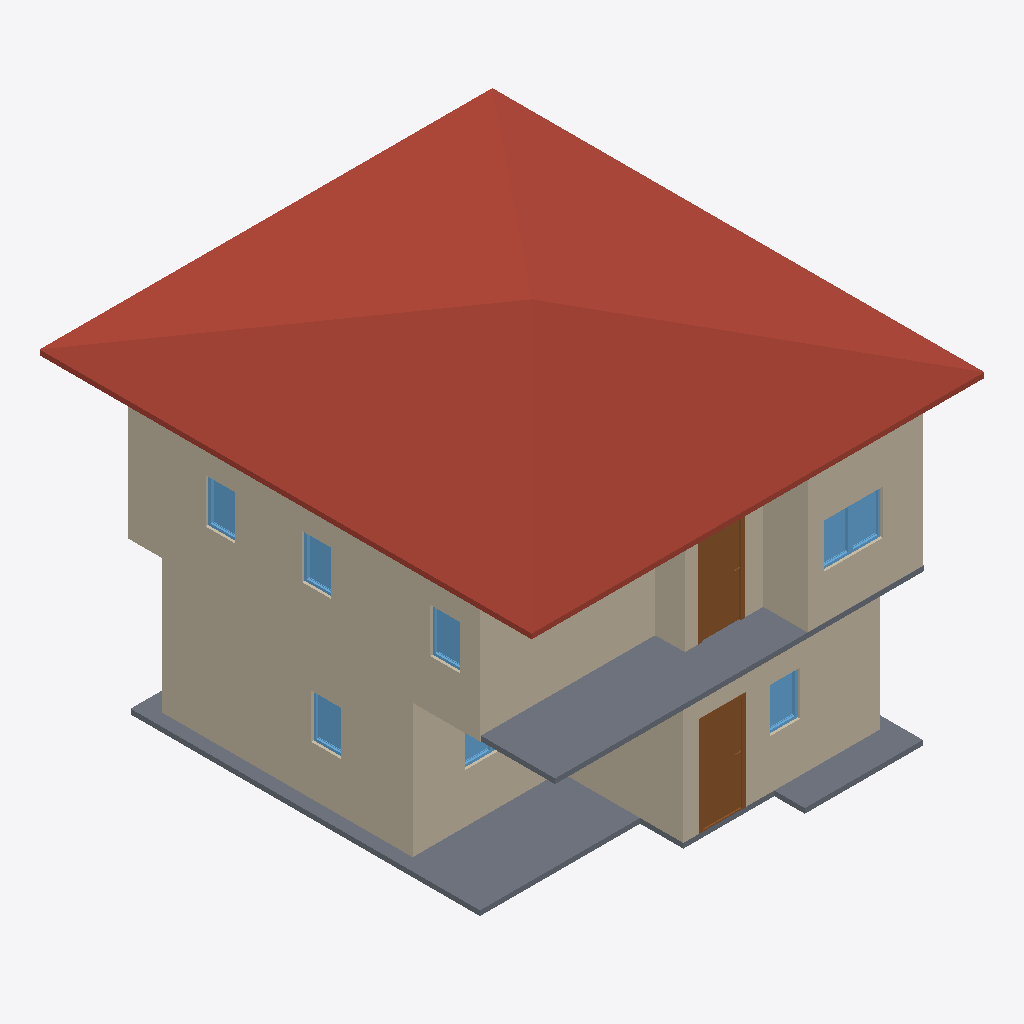
Isometric view of an IFC building model (IFC-SPF (STEP), schema IFC4, length unit metre), seen from the south-west, elements coloured by IFC class: 13 walls (beige), 8 windows (light blue), 3 slabs (grey), 2 doors (brown), 1 roof (red-brown).
Extent 9.2 m × 10.0 m × 7.1 m (x, y, z). Storeys (2): GF at 0.00 m; 2F at 6.00 m. Elements (54): 27 IfcWall, 15 IfcWindow, 8 IfcDoor, 3 IfcSlab, 1 IfcRoof.

HEADER;
FILE_DESCRIPTION(('ViewDefinition[DesignTransferView]'),'2;1');
FILE_NAME('s03-activity.ifc','2025-09-01T16:03:39+08:00',(''),(''),'IfcOpenShell 0.8.3-post1','Bonsai 0.8.3-post1','');
FILE_SCHEMA(('IFC4'));
ENDSEC;
DATA;
#1=IFCPROJECT('0iw4CyUy59_feXSBKsDE8y',$,'My Project',$,$,$,$,(#14,#26),#9);
#31=IFCSITE('0Yfk2Tis55zA_pzSmvhB$y',$,'My Site',$,$,#54,$,$,$,$,$,$,$,$);
#37=IFCBUILDING('39Td9EpyPCIOFnBzSdIbOm',$,'My Building',$,$,#60,$,$,$,$,$,$);
#43=IFCBUILDINGSTOREY('0fAaD2qhr3jPpEdCbef6s0',$,'2F',$,$,#6889,$,$,$,$);
#67=IFCBUILDINGSTOREY('1wmhD0Hz1DR82iMqZeAg3L',$,'GF',$,$,#83,$,$,$,$);
#6970=IFCROOF('3qq5Rcs6T2gO4_zMltCIzg',$,'Roof',$,$,#7010,#6978,$,$);
#6338=IFCWALL('35$0hK8qPBf9IODrhrPLUk',$,'Wall',$,$,#6954,#6344,$,$);
#231=IFCWALL('0i7g9xVUr3R9mAtU2JdYox',$,'Wall',$,$,#506,#237,$,$);
#7011=IFCSLAB('2Xw2r9mcn91BzPh$2tMlVk',$,'Slab',$,$,#7018,#7025,$,$);
#7033=IFCSLAB('10W3La5JH6TAjHIAK7dTGa',$,'Slab',$,$,#7059,#7047,$,$);
#91=IFCWALL('0FksJZV41AzPv9cz8_BCAF',$,'Wall',$,$,#104,#99,$,$);
#3890=IFCWALL('261TncME9FEPZY0$BwFxk0',$,'Wall',$,$,#6909,#3896,$,$);
#4040=IFCWALL('2C_Q0rVln8Kv_5nyBLKcQj',$,'Wall',$,$,#6919,#4046,$,$);
#256=IFCWALL('1m440bzRXE4vbvUBvUiYl4',$,'Wall',$,$,#538,#262,$,$);
#281=IFCWALL('3FAgRo10r7hAxrdf715e_d',$,'Wall',$,$,#570,#287,$,$);
#3865=IFCWALL('0rTH0zCLL4t9CWePYKI9oX',$,'Wall',$,$,#6899,#3871,$,$);
#1965=IFCDOOR('2EOnoZwhnCehHebky9c0Fc',$,'Door',$,$,#2029,#1974,$,2.0,0.899999976158142,$,$,$);
#5387=IFCDOOR('16QvF7zTD3GfNMtI$JfGrN',$,'Door',$,$,#5435,#5395,$,2.0,0.899999976158142,$,$,$);
#3827=IFCWALL('3Y2WQWiEP7DO9inguy5Hm6',$,'Wall',$,$,#6934,#3833,$,$);
#4065=IFCWALL('3MaNy$7vzAvuUFYF4t2o8J',$,'Wall',$,$,#6924,#4071,$,$);
#5329=IFCWINDOW('3wvQtXXBn7RufqRl_iOJzo',$,'Window',$,$,#5377,#5337,$,0.899999976158142,0.600000023841858,$,$,$);
#2133=IFCWINDOW('3VjIGjzvH9xumQFpQAcwZQ',$,'Window',$,$,#2197,#2142,$,0.899999976158142,0.600000023841858,$,$,$);
#5264=IFCWINDOW('3eZo2EFgr8$AuX1tCrrMLL',$,'Window',$,$,#5328,#5273,$,0.899999976158142,0.600000023841858,$,$,$);
#6425=IFCWINDOW('3QNTOzveT1JQWiStGMg2IO',$,'Window',$,$,#6473,#6433,$,0.899999976158142,0.600000023841858,$,$,$);
#2477=IFCWINDOW('2O_lG6YvL4VwRNaUU4_Ubh',$,'Window',$,$,#2541,#2929,$,0.899999976158142,0.600000023841858,$,$,$);
#6376=IFCWINDOW('3Q$hmoWCT5Ivb7Cu3_KHT2',$,'Window',$,$,#6424,#6384,$,0.899999976158142,0.600000023841858,$,$,$);
#6555=IFCWINDOW('1ZGVrBayL8GPh9pdtgJlS5',$,'Window',$,$,#6619,#6564,$,0.899999976158142,0.600000023841858,$,$,$);
#1942=IFCSLAB('0Jb8lhqGXFUv9GOnIHR2Hw',$,'Slab',$,$,#1950,#1957,$,$);
#2282=IFCWINDOW('2lU0YRpgL3ShISREWMKPhH',$,'Window',$,$,#2346,#2291,$,0.899999976158142,0.600000023841858,$,$,$);
#131=IFCWALL('1GCPUjsXT1sOYc7ov5Z_vW',$,'Wall',$,$,#142,#137,$,$);
#6674=IFCWALL('2zqkOvIrH9HxIjalR2J$C0',$,'Wall',$,$,#6959,#6680,$,$);
#780=IFCWALL('0hI$Edde5809FQGvT0fD5u',$,'Wall',$,$,#791,#786,$,$);
ENDSEC;